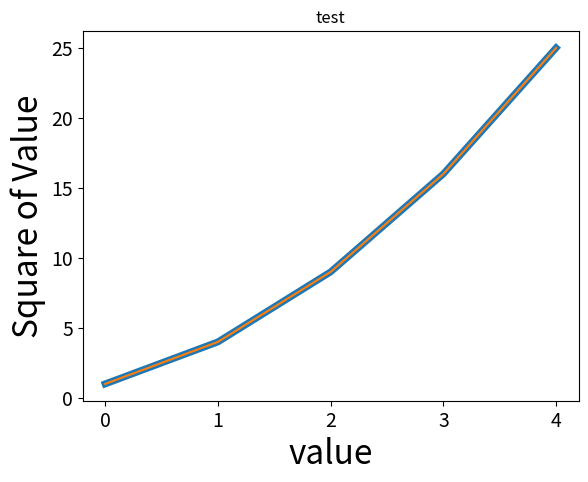

Generate this figure with matplotlib:
#绘制折线图

import matplotlib.pyplot as plt

squares = [1,4,9,16,25]

#线条的粗细
plt.plot(squares,linewidth=5)

#图表标题，x/y轴的标签
plt.title("test")
plt.xlabel("value",fontsize = 24)
plt.ylabel("Square of Value",fontsize = 24)

#刻度标记的大小
plt.tick_params(axis='both',labelsize=14)
plt.plot(squares)
plt.show()